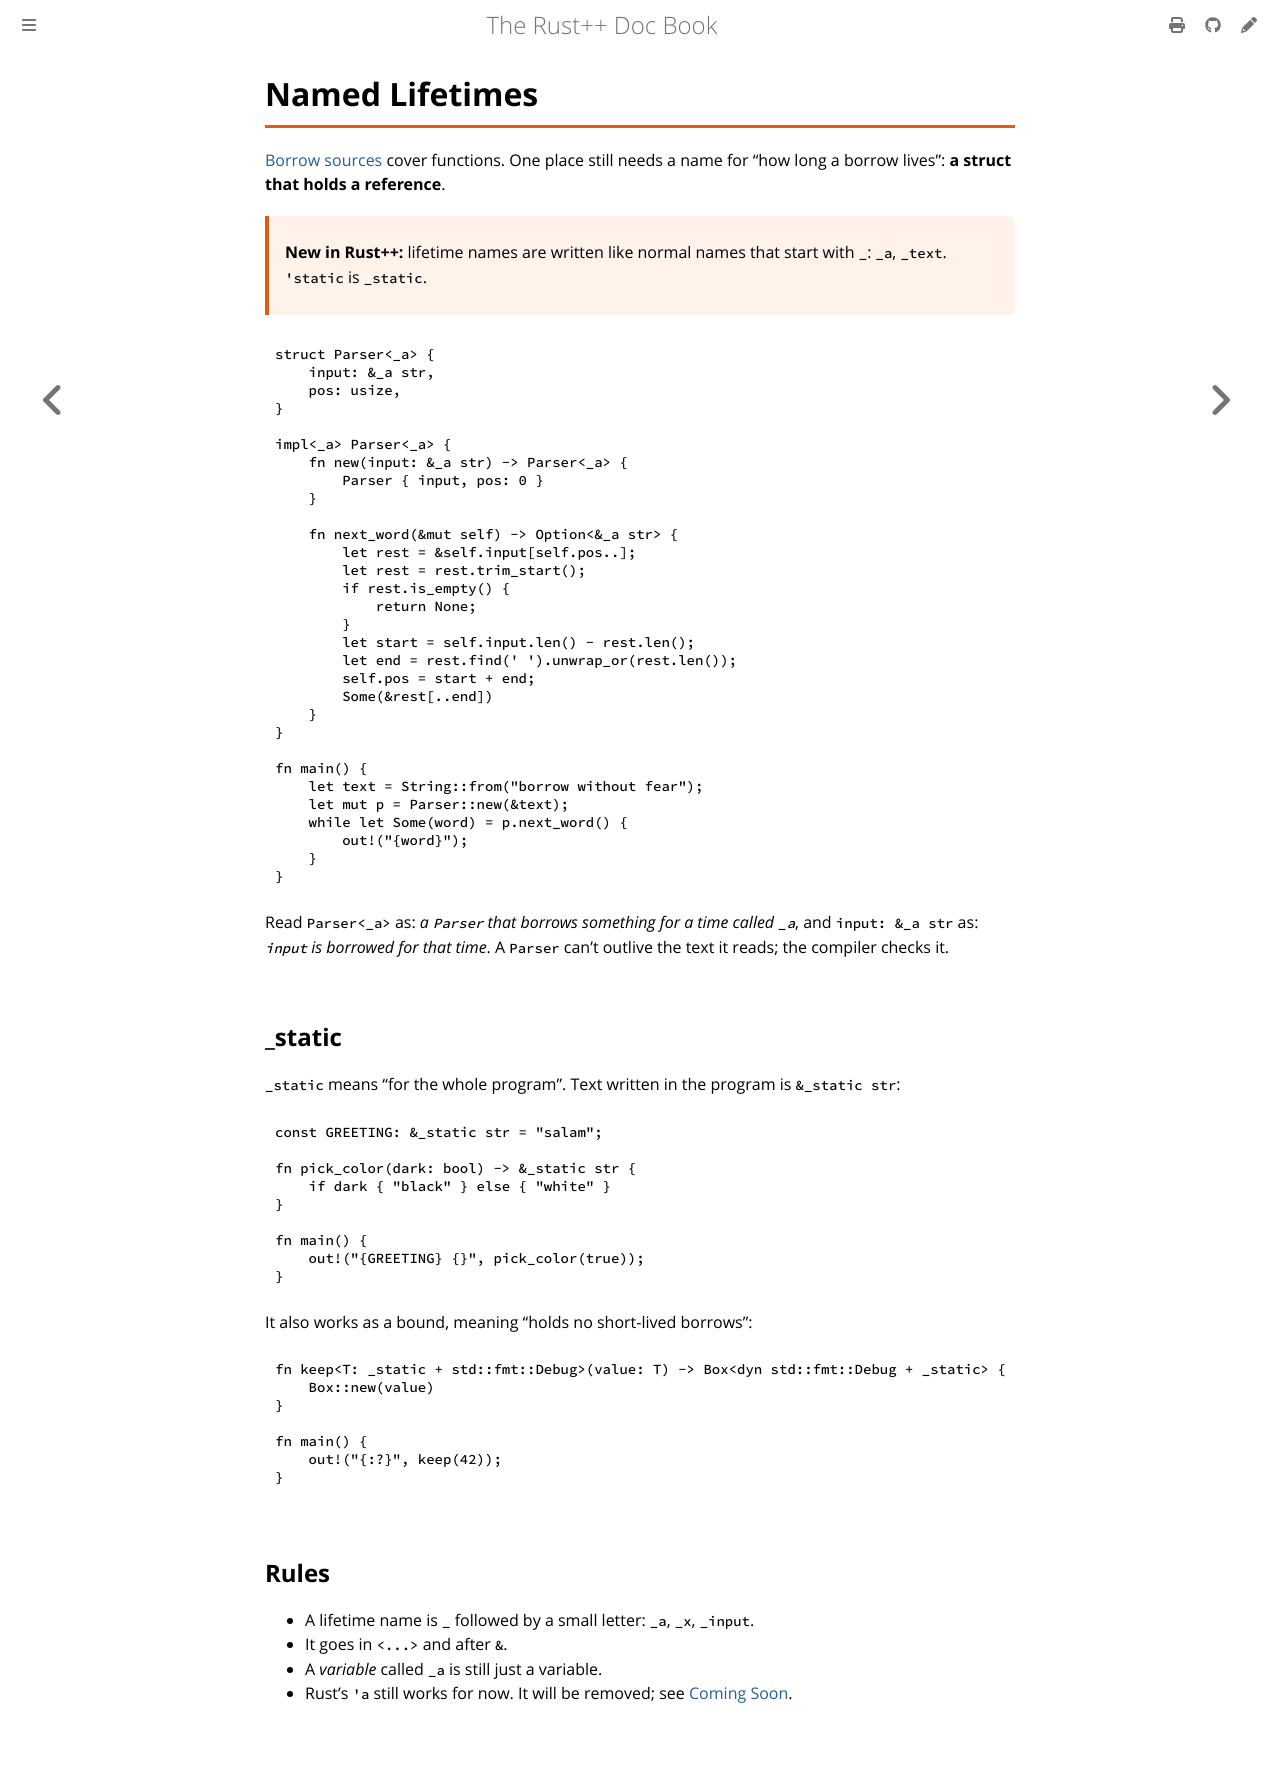

repository: AlzelemX/Rodet · page: ownership/named-lifetimes.html · generator: mdbook

# Named Lifetimes

[Borrow sources](borrow-sources.md) cover functions. One place still needs
a name for "how long a borrow lives": **a struct that holds a reference**.

> **New in Rodet:** lifetime names are written like normal names that start
> with `_`: `_a`, `_text`. `'static` is `_static`.

```rust
struct Parser<_a> {
    input: &_a str,
    pos: usize,
}

impl<_a> Parser<_a> {
    fn new(input: &_a str) -> Parser<_a> {
        Parser { input, pos: 0 }
    }

    fn next_word(&mut self) -> Option<&_a str> {
        let rest = &self.input[self.pos..];
        let rest = rest.trim_start();
        if rest.is_empty() {
            return None;
        }
        let start = self.input.len() - rest.len();
        let end = rest.find(' ').unwrap_or(rest.len());
        self.pos = start + end;
        Some(&rest[..end])
    }
}

fn main() {
    let text = String::from("borrow without fear");
    let mut p = Parser::new(&text);
    while let Some(word) = p.next_word() {
        out!("{word}");
    }
}
```

Read `Parser<_a>` as: *a `Parser` that borrows something for a time called
`_a`*, and `input: &_a str` as: *`input` is borrowed for that time*. A
`Parser` can't outlive the text it reads; the compiler checks it.

## _static

`_static` means "for the whole program". Text written in the program is
`&_static str`:

```rust
const GREETING: &_static str = "salam";

fn pick_color(dark: bool) -> &_static str {
    if dark { "black" } else { "white" }
}

fn main() {
    out!("{GREETING} {}", pick_color(true));
}
```

It also works as a bound, meaning "holds no short-lived borrows":

```rust
fn keep<T: _static + std::fmt::Debug>(value: T) -> Box<dyn std::fmt::Debug + _static> {
    Box::new(value)
}

fn main() {
    out!("{:?}", keep(42));
}
```

## Rules

- A lifetime name is `_` followed by a small letter: `_a`, `_x`, `_input`.
- It goes in `<...>` and after `&`.
- A *variable* called `_a` is still just a variable.
- Rust's `'a` still works for now. It will be removed; see
  [Coming Soon](../appendix/coming-soon.md).
